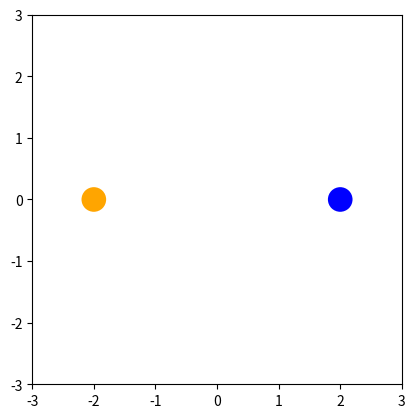

The script that saved this image: (Note: this script raises an exception after producing the figure.)
import numpy as np
import matplotlib.pyplot as plt
from matplotlib.lines import Line2D
from scipy.integrate import solve_ivp
import matplotlib.animation as animation
from matplotlib.transforms import Affine2D

g = 9.81
k = 20
m = 1
b = 0.25

x1_0 = -2
y1_0 = 0
x2_0 = 2
y2_0 = 0
x1_dot0 = 0
y1_dot0 = 0
x2_dot0 = 0
y2_dot0 = 0

def two_spring_masses_ODE(t, y):
    x1, y1, x1_dot, y1_dot, x2, y2, x2_dot, y2_dot = y
    return [
        x1_dot, 
        y1_dot,  
        (k/m) * (x2 - x1) - b * x1_dot,  
        (k/m) * (y2 - y1) - b * y1_dot, 
        x2_dot,
        y2_dot,
        -k/m * (x2 - x1) - b * x2_dot,  
        -k/m * (y2 - y1) - b * y2_dot
    ]

sol = solve_ivp(two_spring_masses_ODE, [0, 10], [x1_0, y1_0, x1_dot0, y1_dot0, x2_0, y2_0, x2_dot0, y2_dot0], 
                t_eval=np.linspace(0, 10, 10*30))

positions = sol.y
times = sol.t


fig = plt.figure()
ax = fig.add_subplot(aspect='equal')
ax.set_xlim(-3, 3) 
ax.set_ylim(-3, 3)  

 
spring = Line2D([], [], color='g') 
ax.add_line(spring)


circle1 = ax.add_patch(plt.Circle((positions[0, 0], positions[1, 0]), 0.2, fc='orange', ec='none', zorder=3)) 
circle2 = ax.add_patch(plt.Circle((positions[4, 0], positions[5, 0]), 0.2, fc='blue', ec='none', zorder=3)) 


def animate(i):
    x1, y1, x1_dot, y1_dot, x2, y2, x2_dot, y2_dot = positions[:, i]
    
    x_data = np.array([[x1, x2], [y1, y2]])  
    spring.set_data(x_data[0, :], x_data[1, :])

    circle1.set_center((x1, y1))
    circle2.set_center((x2, y2)) 

ani = animation.FuncAnimation(fig, animate, frames=len(times))
ffmpeg_writer = animation.FFMpegWriter(fps=30)
ani.save('simulation_in_1D.gif', writer=ffmpeg_writer)